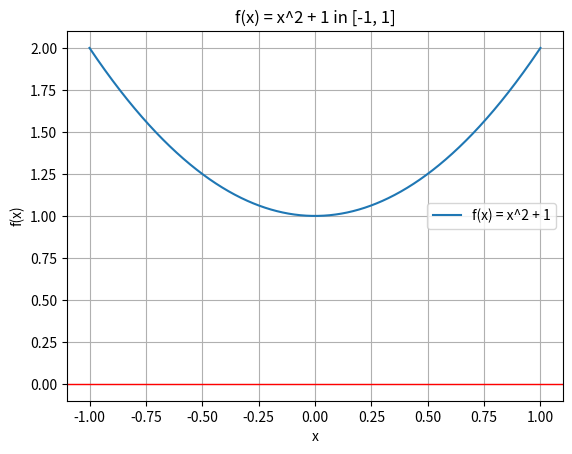

This figure's Python source:
import pandas as pd
import numpy as np
import matplotlib.pyplot as plt



def function(x):
    return (x**2) + 1

a=-1
b=1
tol = (10**-6)
i = 1
FA = function(a)


while i < 30:
    p = a + (b-a)/2
    FP = function(p)
    if FP == 0 or (b-a)/2 < tol:
        print(f'La raiz es {p}')
        break
    i += 1
    if FA*FP > 0:
        a = p
        FA = FP
    else:
        b = p

print(f'El valor de la funcion en la raiz es {FP} y el numero de iteraciones es {i}')
print(f'El valor de a es {a} y el valor de b es {b}')


x = np.linspace(-1, 1, 1000)
y = function(x)

plt.plot(x, y, label="f(x) = x^2 + 1")


plt.axhline(0, color='red', linewidth=1)

plt.xlabel("x")
plt.ylabel("f(x)")
plt.title("f(x) = x^2 + 1 in [-1, 1]")


# Add legend
plt.legend()

# Show the plot
plt.grid(True)
plt.show()